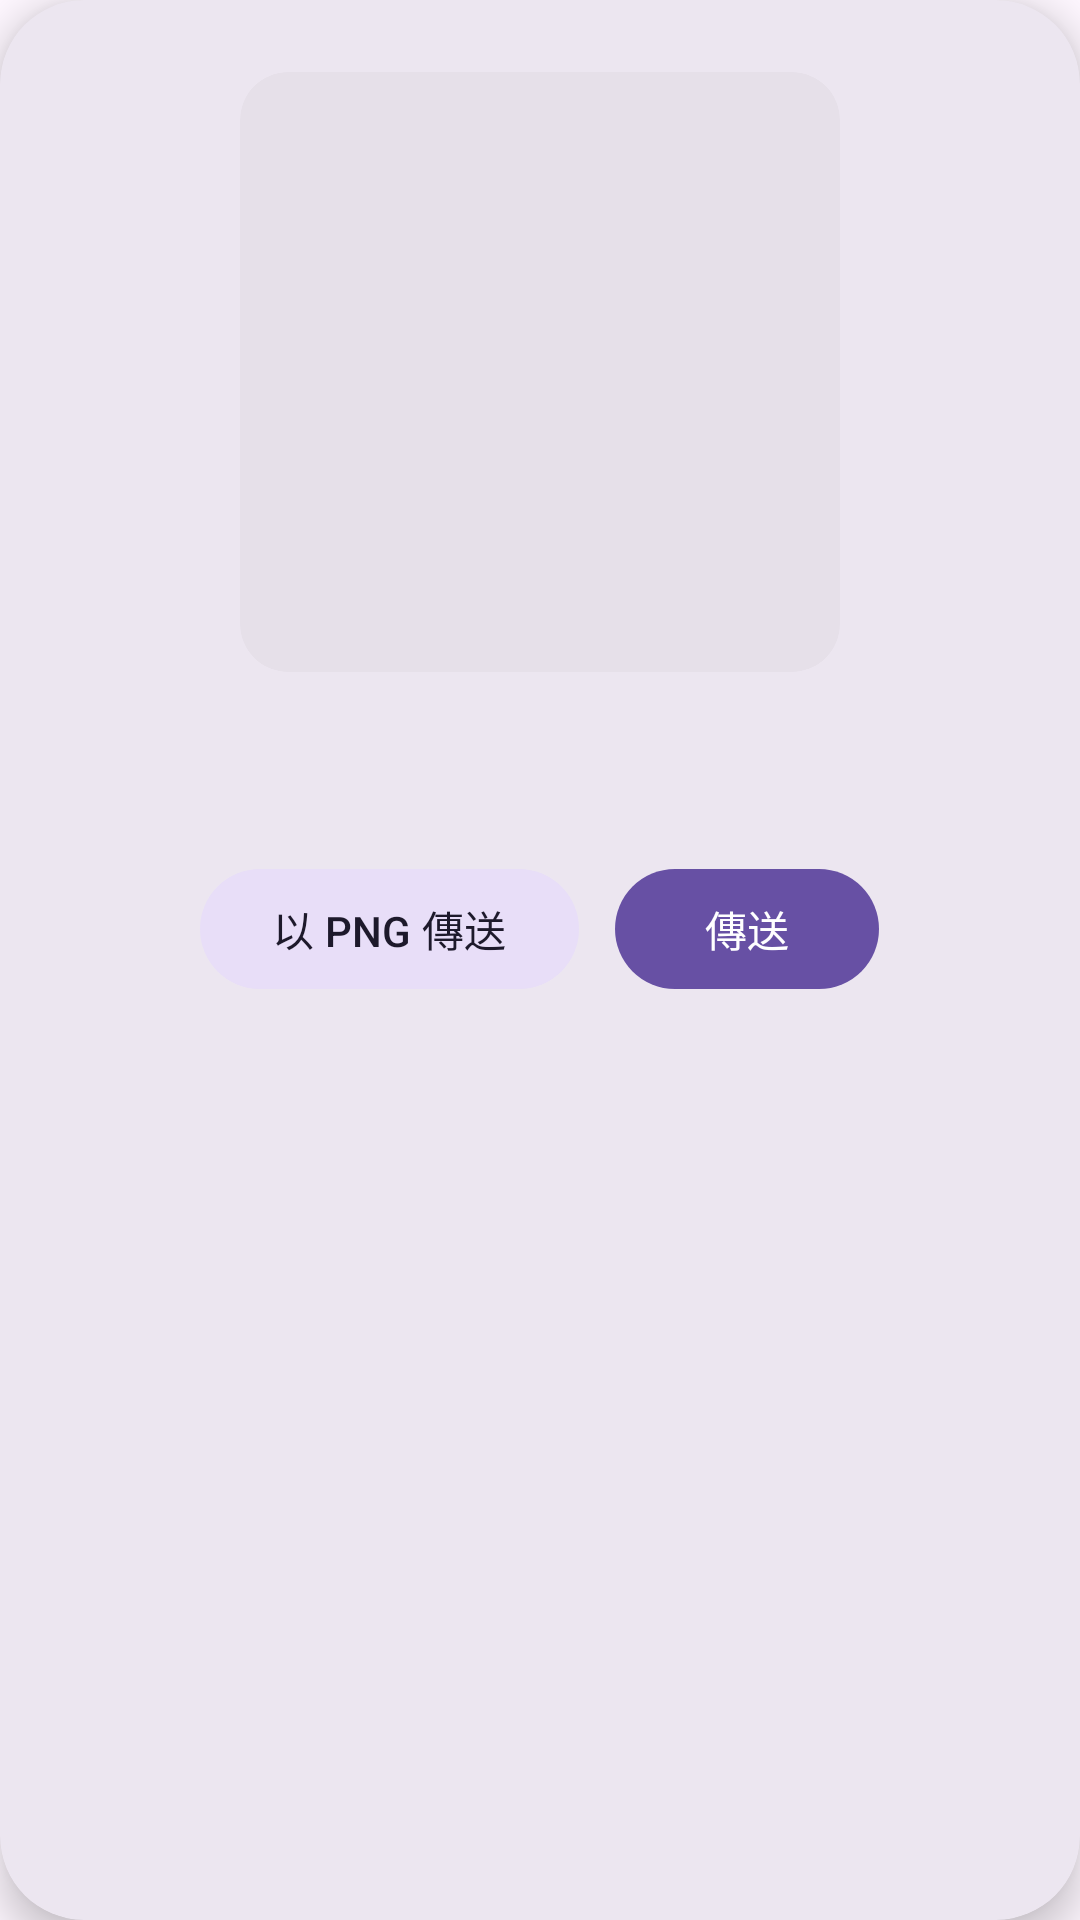

Here is an Android app screen rendered from its layout file. Give the layout XML and the strings, colors and styles it references.
<!-- AndroidManifest.xml: application theme Theme.LSEBoard -->
<!-- res/layout/dialog_sticker_preview.xml -->
<?xml version="1.0" encoding="utf-8"?>
<com.google.android.material.card.MaterialCardView xmlns:android="http://schemas.android.com/apk/res/android"
    xmlns:app="http://schemas.android.com/apk/res-auto"
    android:layout_width="match_parent"
    android:layout_height="wrap_content"
    android:layout_margin="24dp"
    app:cardCornerRadius="28dp"
    app:cardElevation="8dp"
    app:cardBackgroundColor="?attr/colorSurfaceContainerHigh">

    <LinearLayout
        android:layout_width="match_parent"
        android:layout_height="wrap_content"
        android:orientation="vertical"
        android:gravity="center"
        android:padding="24dp">

        
        <com.google.android.material.card.MaterialCardView
            android:layout_width="200dp"
            android:layout_height="200dp"
            app:cardCornerRadius="16dp"
            app:cardElevation="0dp"
            app:strokeWidth="0dp"
            style="@style/Widget.Material3.CardView.Filled">

            <FrameLayout
                android:layout_width="match_parent"
                android:layout_height="match_parent"
                android:background="@drawable/checkerboard_background"
                android:padding="16dp">

                <ImageView
                    android:id="@+id/ivPreview"
                    android:layout_width="match_parent"
                    android:layout_height="match_parent"
                    android:scaleType="fitCenter" />

            </FrameLayout>

        </com.google.android.material.card.MaterialCardView>

        
        <TextView
            android:id="@+id/tvStickerName"
            android:layout_width="match_parent"
            android:layout_height="wrap_content"
            android:layout_marginTop="16dp"
            android:layout_marginStart="8dp"
            android:layout_marginEnd="8dp"
            android:textAppearance="?attr/textAppearanceTitleMedium"
            android:textColor="?attr/colorOnSurface"
            android:gravity="center"
            android:maxLines="2"
            android:ellipsize="end" />

        
        <LinearLayout
            android:layout_width="match_parent"
            android:layout_height="wrap_content"
            android:layout_marginTop="24dp"
            android:orientation="horizontal"
            android:gravity="center">

            <com.google.android.material.button.MaterialButton
                android:id="@+id/btnSendPng"
                style="@style/Widget.Material3.Button.TonalButton"
                android:layout_width="wrap_content"
                android:layout_height="wrap_content"
                android:text="@string/send_as_png"
                app:cornerRadius="20dp" />

            <com.google.android.material.button.MaterialButton
                android:id="@+id/btnSend"
                style="@style/Widget.Material3.Button"
                android:layout_width="wrap_content"
                android:layout_height="wrap_content"
                android:layout_marginStart="12dp"
                android:text="@string/send"
                app:cornerRadius="20dp" />

        </LinearLayout>

    </LinearLayout>

</com.google.android.material.card.MaterialCardView>
<!-- resources referenced by this layout -->
<resources>
  <string name="send">傳送</string>
  <string name="send_as_png">以 PNG 傳送</string>
  <style name="Theme.LSEBoard" parent="Theme.Material3.DayNight.NoActionBar">
          
          
          
          <item name="shapeAppearanceSmallComponent">@style/ShapeAppearance.LSEBoard.SmallComponent</item>
          <item name="shapeAppearanceMediumComponent">@style/ShapeAppearance.LSEBoard.MediumComponent</item>
          <item name="shapeAppearanceLargeComponent">@style/ShapeAppearance.LSEBoard.LargeComponent</item>
          
          
          <item name="materialAlertDialogTheme">@style/ThemeOverlay.LSEBoard.MaterialAlertDialog</item>
          <item name="bottomSheetDialogTheme">@style/ThemeOverlay.LSEBoard.BottomSheetDialog</item>
          <item name="materialCardViewStyle">@style/Widget.LSEBoard.CardView</item>
          <item name="floatingActionButtonStyle">@style/Widget.LSEBoard.FloatingActionButton</item>
      </style>
  <style name="ShapeAppearance.LSEBoard.SmallComponent" parent="ShapeAppearance.Material3.Corner.Small">
          <item name="cornerFamily">rounded</item>
          <item name="cornerSize">16dp</item>
      </style>
  <style name="ShapeAppearance.LSEBoard.MediumComponent" parent="ShapeAppearance.Material3.Corner.Medium">
          <item name="cornerFamily">rounded</item>
          <item name="cornerSize">24dp</item>
      </style>
  <style name="ShapeAppearance.LSEBoard.LargeComponent" parent="ShapeAppearance.Material3.Corner.Large">
          <item name="cornerFamily">rounded</item>
          <item name="cornerSize">28dp</item>
      </style>
  <style name="ThemeOverlay.LSEBoard.MaterialAlertDialog" parent="ThemeOverlay.Material3.MaterialAlertDialog.Centered">
          <item name="shapeAppearanceOverlay">@style/ShapeAppearance.Material3.Corner.ExtraLarge</item>
      </style>
  <style name="ThemeOverlay.LSEBoard.BottomSheetDialog" parent="ThemeOverlay.Material3.BottomSheetDialog">
          <item name="bottomSheetStyle">@style/Widget.Material3.BottomSheet</item>
      </style>
  <style name="Widget.LSEBoard.CardView" parent="Widget.Material3.CardView.Filled">
          <item name="shapeAppearance">@style/ShapeAppearance.LSEBoard.LargeComponent</item>
      </style>
  <style name="Widget.LSEBoard.FloatingActionButton" parent="Widget.Material3.FloatingActionButton.Primary">
          <item name="shapeAppearance">@style/ShapeAppearance.LSEBoard.LargeComponent</item>
      </style>
</resources>
